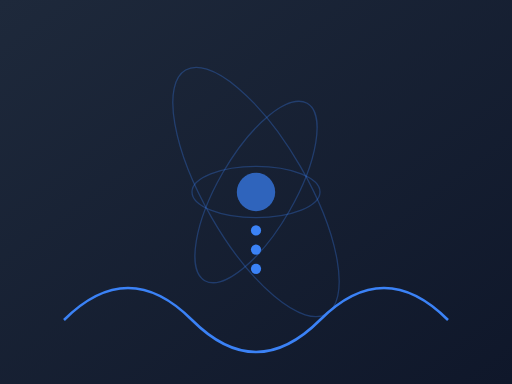
t = 0.00 s
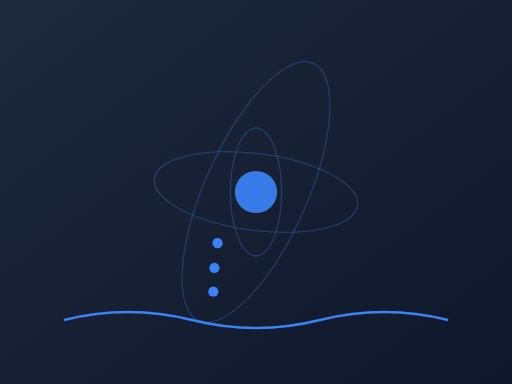
t = 0.75 s
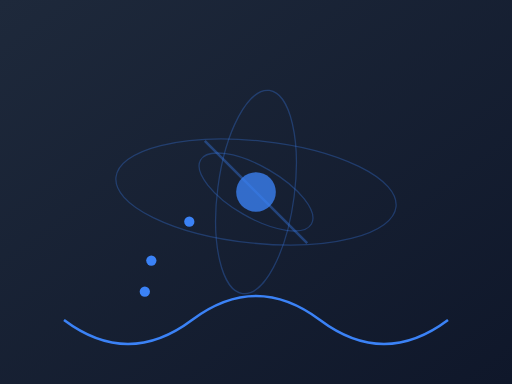
t = 1.75 s
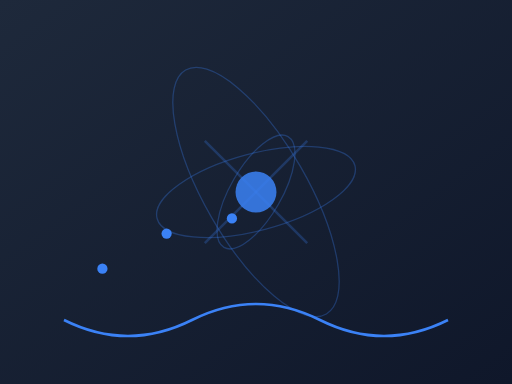
t = 2.50 s
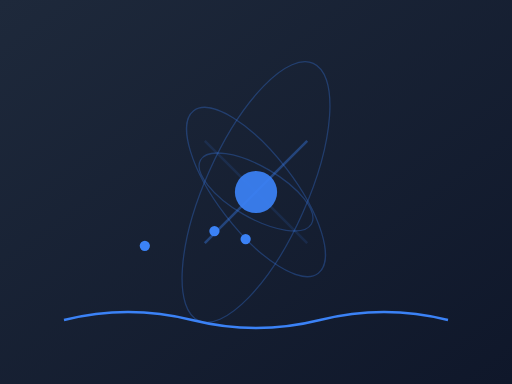
t = 3.25 s
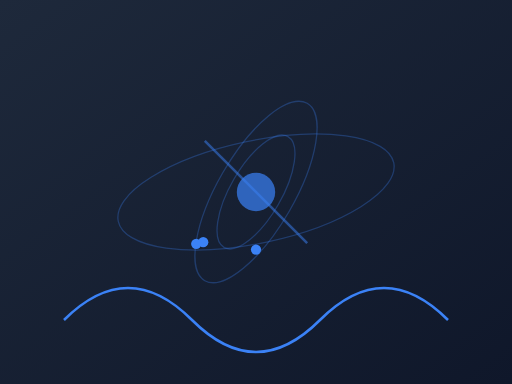
t = 4.00 s

The animated SVG that drew these frames (rendered in a browser with its animation timeline set to each time). Animation: 11 SMIL elements (animate=5,animateMotion=3,animateTransform=3); one cycle of 5.00 s, repeats indefinitely.

<?xml version="1.0" encoding="UTF-8"?>
<svg xmlns="http://www.w3.org/2000/svg" viewBox="0 0 400 300">
  <defs>
    <linearGradient id="physics-bg-gradient" x1="0%" y1="0%" x2="100%" y2="100%">
      <stop offset="0%" style="stop-color:#1e293b;stop-opacity:1" />
      <stop offset="100%" style="stop-color:#0f172a;stop-opacity:1" />
    </linearGradient>
    
    <!-- Electron orbit path -->
    <path id="orbit" d="M0,30 A30,10 0 1,1 0,29.9" />
  </defs>

  <!-- Background -->
  <rect width="100%" height="100%" fill="url(#physics-bg-gradient)" />

  <!-- Atom Structure -->
  <g transform="translate(200,150)">
    <!-- Nucleus -->
    <circle cx="0" cy="0" r="15" fill="#3b82f6">
      <animate attributeName="r" values="15;17;15" dur="2s" repeatCount="indefinite" />
      <animate attributeName="opacity" values="0.7;1;0.7" dur="2s" repeatCount="indefinite" />
    </circle>

    <!-- Electron Orbits -->
    <g class="orbits">
      <!-- Orbit 1 -->
      <ellipse cx="0" cy="0" rx="50" ry="20" fill="none" stroke="#3b82f6" stroke-width="1" opacity="0.3">
        <animateTransform attributeName="transform" type="rotate" from="0 0 0" to="360 0 0" dur="3s" repeatCount="indefinite" />
      </ellipse>
      <circle class="electron" r="4" fill="#3b82f6">
        <animateMotion dur="3s" repeatCount="indefinite">
          <mpath href="#orbit" />
        </animateMotion>
      </circle>

      <!-- Orbit 2 -->
      <ellipse cx="0" cy="0" rx="80" ry="30" fill="none" stroke="#3b82f6" stroke-width="1" opacity="0.3">
        <animateTransform attributeName="transform" type="rotate" from="120 0 0" to="480 0 0" dur="4s" repeatCount="indefinite" />
      </ellipse>
      <circle class="electron" r="4" fill="#3b82f6">
        <animateMotion dur="4s" repeatCount="indefinite" path="M0,45 A45,15 0 1,1 0,44.9" />
      </circle>

      <!-- Orbit 3 -->
      <ellipse cx="0" cy="0" rx="110" ry="40" fill="none" stroke="#3b82f6" stroke-width="1" opacity="0.3">
        <animateTransform attributeName="transform" type="rotate" from="240 0 0" to="600 0 0" dur="5s" repeatCount="indefinite" />
      </ellipse>
      <circle class="electron" r="4" fill="#3b82f6">
        <animateMotion dur="5s" repeatCount="indefinite" path="M0,60 A60,20 0 1,1 0,59.9" />
      </circle>
    </g>

    <!-- Energy level transitions -->
    <g class="energy-transitions">
      <line x1="-40" y1="-40" x2="40" y2="40" stroke="#3b82f6" stroke-width="2" opacity="0">
        <animate attributeName="opacity" values="0;0.5;0" dur="2s" begin="1s" repeatCount="indefinite" />
      </line>
      <line x1="40" y1="-40" x2="-40" y2="40" stroke="#3b82f6" stroke-width="2" opacity="0">
        <animate attributeName="opacity" values="0;0.5;0" dur="2s" begin="2s" repeatCount="indefinite" />
      </line>
    </g>
  </g>

  <!-- Wave function -->
  <path d="M50,250 Q100,200 150,250 T250,250 T350,250" fill="none" stroke="#3b82f6" stroke-width="2">
    <animate attributeName="d" 
             values="M50,250 Q100,200 150,250 T250,250 T350,250;
                     M50,250 Q100,300 150,250 T250,250 T350,250;
                     M50,250 Q100,200 150,250 T250,250 T350,250"
             dur="4s" repeatCount="indefinite" />
  </path>
</svg>
